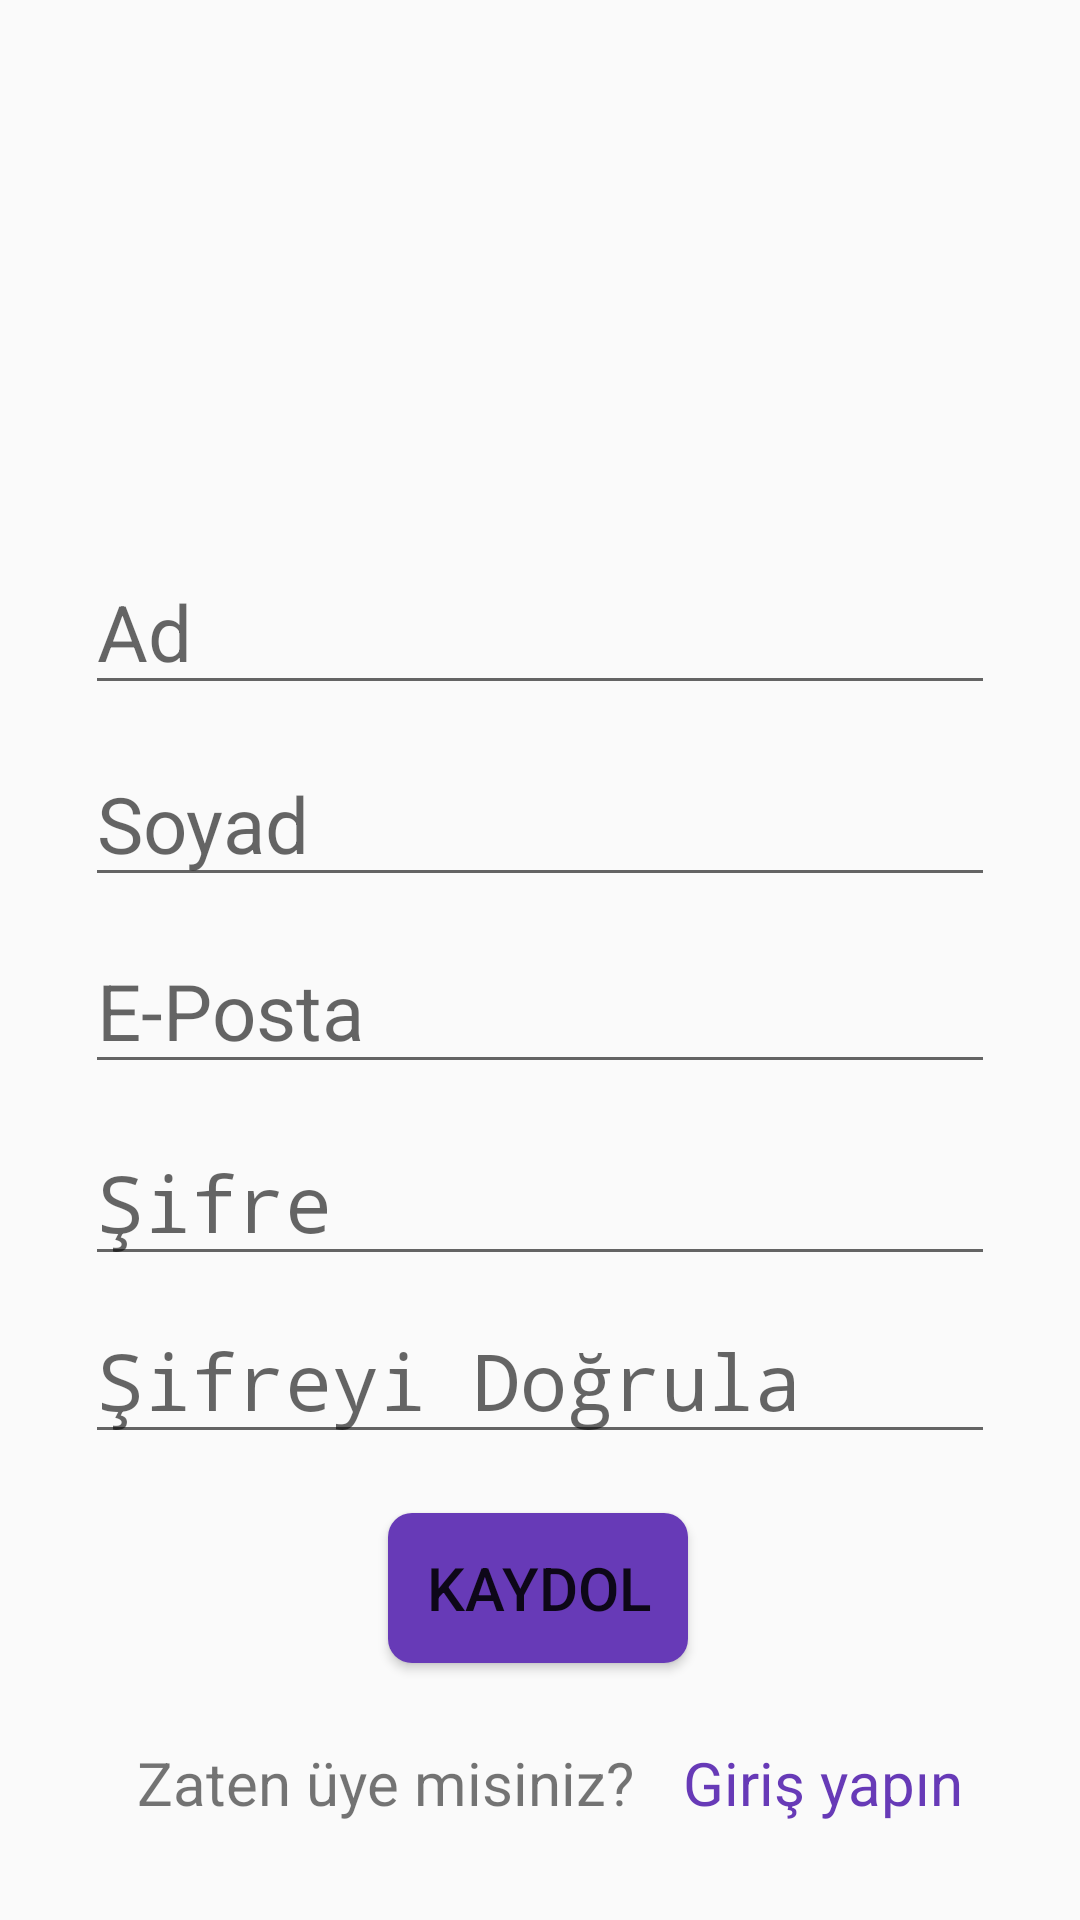

Write the Android layout XML for this screen, with the resource values it uses.
<!-- AndroidManifest.xml: activity theme AppTheme.NoActionBar -->
<!-- res/layout/activity_register.xml -->
<?xml version="1.0" encoding="utf-8"?>
<androidx.constraintlayout.widget.ConstraintLayout xmlns:android="http://schemas.android.com/apk/res/android"
    xmlns:app="http://schemas.android.com/apk/res-auto"
    xmlns:tools="http://schemas.android.com/tools"
    android:layout_width="match_parent"
    android:layout_height="match_parent"
    tools:context=".RegisterActivity">


    <ImageView
        android:id="@+id/logologin"
        android:layout_width="165dp"
        android:layout_height="222dp"
        app:layout_constraintBottom_toBottomOf="parent"
        app:layout_constraintEnd_toEndOf="parent"
        app:layout_constraintStart_toStartOf="parent"
        app:layout_constraintTop_toTopOf="parent"
        app:layout_constraintVertical_bias="0.0"
        app:srcCompat="@drawable/logo2" />

    <EditText
        android:id="@+id/name"
        android:layout_width="wrap_content"
        android:layout_height="wrap_content"
        android:ems="10"
        android:hint="Ad"
        android:inputType="textPersonName"
        android:textSize="26sp"
        app:layout_constraintBottom_toBottomOf="parent"
        app:layout_constraintEnd_toEndOf="parent"
        app:layout_constraintStart_toStartOf="parent"
        app:layout_constraintTop_toTopOf="parent"
        app:layout_constraintVertical_bias="0.311" />

    <EditText
        android:id="@+id/confirmpsw"
        android:layout_width="wrap_content"
        android:layout_height="wrap_content"
        android:ems="10"
        android:hint="Şifreyi Doğrula"
        android:inputType="textPassword"
        android:textSize="26sp"
        app:layout_constraintBottom_toBottomOf="parent"
        app:layout_constraintEnd_toEndOf="parent"
        app:layout_constraintStart_toStartOf="parent"
        app:layout_constraintTop_toTopOf="parent"
        app:layout_constraintVertical_bias="0.736" />

    <EditText
        android:id="@+id/memberPassword"
        android:layout_width="wrap_content"
        android:layout_height="wrap_content"
        android:ems="10"
        android:hint="Şifre"
        android:inputType="textPassword"
        android:textSize="26sp"
        app:layout_constraintBottom_toBottomOf="parent"
        app:layout_constraintEnd_toEndOf="parent"
        app:layout_constraintStart_toStartOf="parent"
        app:layout_constraintTop_toTopOf="parent"
        app:layout_constraintVertical_bias="0.635" />

    <EditText
        android:id="@+id/memberEmail"
        android:layout_width="wrap_content"
        android:layout_height="wrap_content"
        android:ems="10"
        android:hint="E-Posta"
        android:inputType="textEmailAddress"
        android:textSize="26sp"
        app:layout_constraintBottom_toBottomOf="parent"
        app:layout_constraintEnd_toEndOf="parent"
        app:layout_constraintStart_toStartOf="parent"
        app:layout_constraintTop_toTopOf="parent"
        app:layout_constraintVertical_bias="0.526" />

    <EditText
        android:id="@+id/surname"
        android:layout_width="wrap_content"
        android:layout_height="wrap_content"
        android:ems="10"
        android:hint="Soyad"
        android:inputType="textPersonName"
        android:textSize="26sp"
        app:layout_constraintBottom_toBottomOf="parent"
        app:layout_constraintEnd_toEndOf="parent"
        app:layout_constraintStart_toStartOf="parent"
        app:layout_constraintTop_toTopOf="parent"
        app:layout_constraintVertical_bias="0.42" />

    <TextView
        android:id="@+id/noaccounttxt"
        android:layout_width="wrap_content"
        android:layout_height="wrap_content"
        android:text="Zaten üye misiniz?"
        android:textSize="20sp"
        app:layout_constraintBottom_toBottomOf="parent"
        app:layout_constraintEnd_toEndOf="parent"
        app:layout_constraintHorizontal_bias="0.235"
        app:layout_constraintStart_toStartOf="parent"
        app:layout_constraintTop_toTopOf="parent"
        app:layout_constraintVertical_bias="0.947" />

    <TextView
        android:id="@+id/loginTxt"
        android:layout_width="wrap_content"
        android:layout_height="wrap_content"
        android:clickable="true"
        android:onClick="openLoginActivity"
        android:text="Giriş yapın"
        android:textColor="#673AB7"
        android:textSize="20sp"
        app:layout_constraintBottom_toBottomOf="parent"
        app:layout_constraintEnd_toEndOf="parent"
        app:layout_constraintHorizontal_bias="0.294"
        app:layout_constraintStart_toEndOf="@+id/noaccounttxt"
        app:layout_constraintTop_toTopOf="parent"
        app:layout_constraintVertical_bias="0.947" />

    <Button
        android:id="@+id/registerButton"
        style="@style/FirebaseUI.Button"
        android:layout_width="100dp"
        android:layout_height="50dp"
        android:background="@drawable/rounded_button"
        android:text="KAYDOL"
        android:textSize="20sp"
        app:layout_constraintBottom_toBottomOf="parent"
        app:layout_constraintEnd_toEndOf="parent"
        app:layout_constraintHorizontal_bias="0.498"
        app:layout_constraintStart_toStartOf="parent"
        app:layout_constraintTop_toTopOf="parent"
        app:layout_constraintVertical_bias="0.855" />

</androidx.constraintlayout.widget.ConstraintLayout>
<!-- resources referenced by this layout -->
<resources>
  <!-- drawable logo2: png bitmap (drawable-v24, 56513 bytes) -->
  <!-- drawable rounded_button (drawable) -->
  <?xml version="1.0" encoding="utf-8"?>
  <shape xmlns:android="http://schemas.android.com/apk/res/android">
      android:shape="rectangle">
      <solid android:color="#673AB7" />
      <corners android:bottomRightRadius="8dp"
          android:bottomLeftRadius="8dp"
          android:topRightRadius="8dp"
          android:topLeftRadius="8dp"/>
  </shape>
  <style name="AppTheme.NoActionBar" parent="Theme.AppCompat.Light.NoActionBar">
          
          <item name="colorPrimary">@color/colorPrimary</item>
          <item name="colorPrimaryDark">@color/colorPrimaryDark</item>
          <item name="colorAccent">@color/colorAccent</item>
          <item name="windowNoTitle">true</item>
          <item name="windowActionBar">false</item>
          <item name="android:textAppearance">@style/CustomTextAppearence</item>
          <item name="android:alertDialogTheme">@style/CustomAlertDialog</item>
  
  
      </style>
  <color name="colorPrimary">#6200EE</color>
  <color name="colorPrimaryDark">#3700B3</color>
  <color name="colorAccent">#5202E8</color>
  <style name="CustomTextAppearence" parent="TextAppearance.AppCompat">
          <item name="android:fontFamily">@font/opensans</item>
      </style>
  <style name="CustomAlertDialog" parent="Theme.AppCompat.Light.Dialog.Alert">
          <item name="android:textAppearance">@style/CustomAlertTextAppearence</item>
          <item name="android:editTextStyle">@style/CustomAlertInputAppearence</item>
          <item name="android:textViewStyle">@style/CustomAlertTitleAppearence</item>
          <item name="android:titleTextStyle">@style/CustomAlertTextAppearence</item>
          <item name="colorPrimary">@color/colorPrimary</item>
          <item name="colorPrimaryDark">@color/colorPrimaryDark</item>
          <item name="colorAccent">@color/colorAccent</item>
  
      </style>
  <style name="CustomAlertTextAppearence" parent="TextAppearance.AppCompat">
          <item name="android:fontFamily">@font/opensans</item>
          <item name="android:textSize">16sp</item>
      </style>
  <style name="CustomAlertInputAppearence" parent="TextAppearance.AppCompat">
          <item name="android:fontFamily">@font/opensans_semibold</item>
          <item name="android:textSize">16sp</item>
          <item name="android:paddingLeft">10dp</item>
      </style>
  <style name="CustomAlertTitleAppearence" parent="TextAppearance.AppCompat">
          <item name="android:fontFamily">@font/opensans_semibold</item>
          <item name="android:textSize">16sp</item>
          <item name="android:textColor">#5303C6</item>
  
      </style>
</resources>
